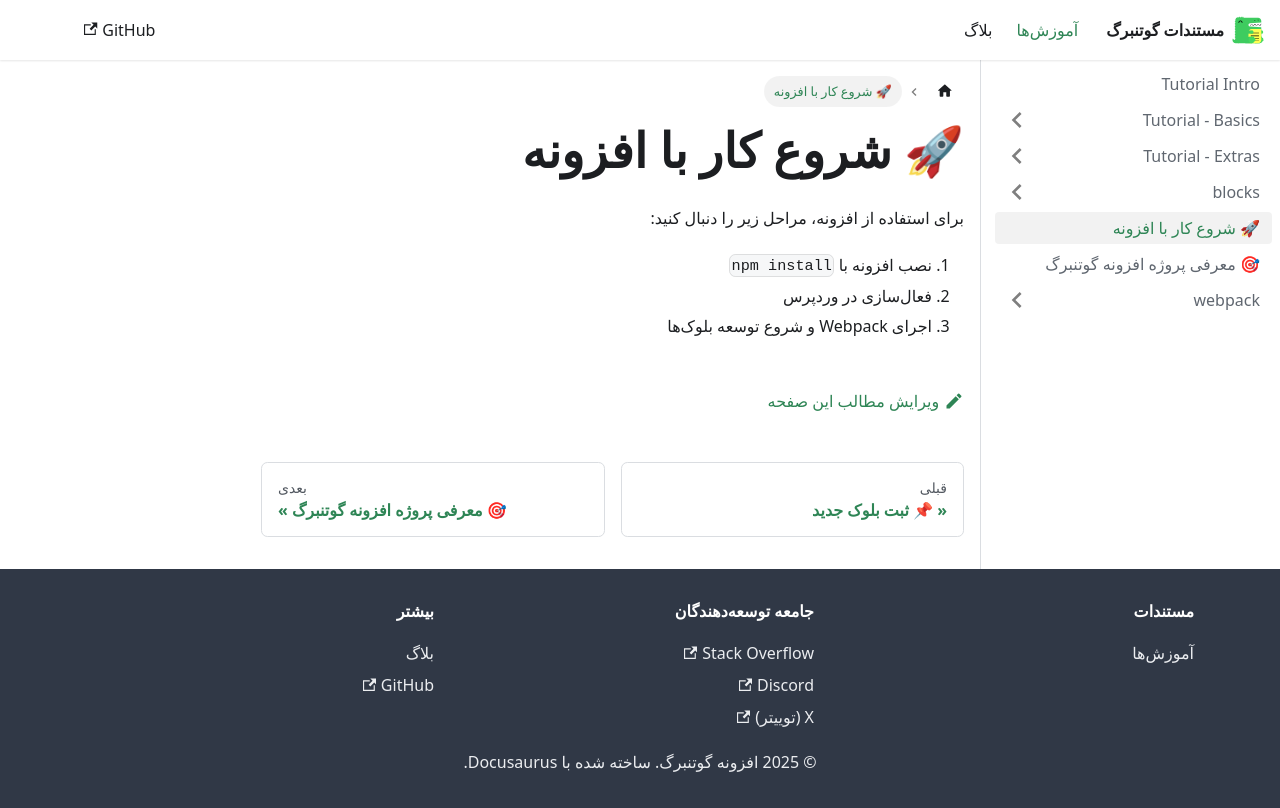

repository: feerozmandiha/custom-gutenberg-blocks-docs · page: docs/getting-started/index.html · generator: docusaurus

# 🚀 شروع کار با افزونه

برای استفاده از افزونه، مراحل زیر را دنبال کنید:

1. نصب افزونه با `npm install`
2. فعالسازی در وردپرس
3. اجرای Webpack و شروع توسعه بلوکها
